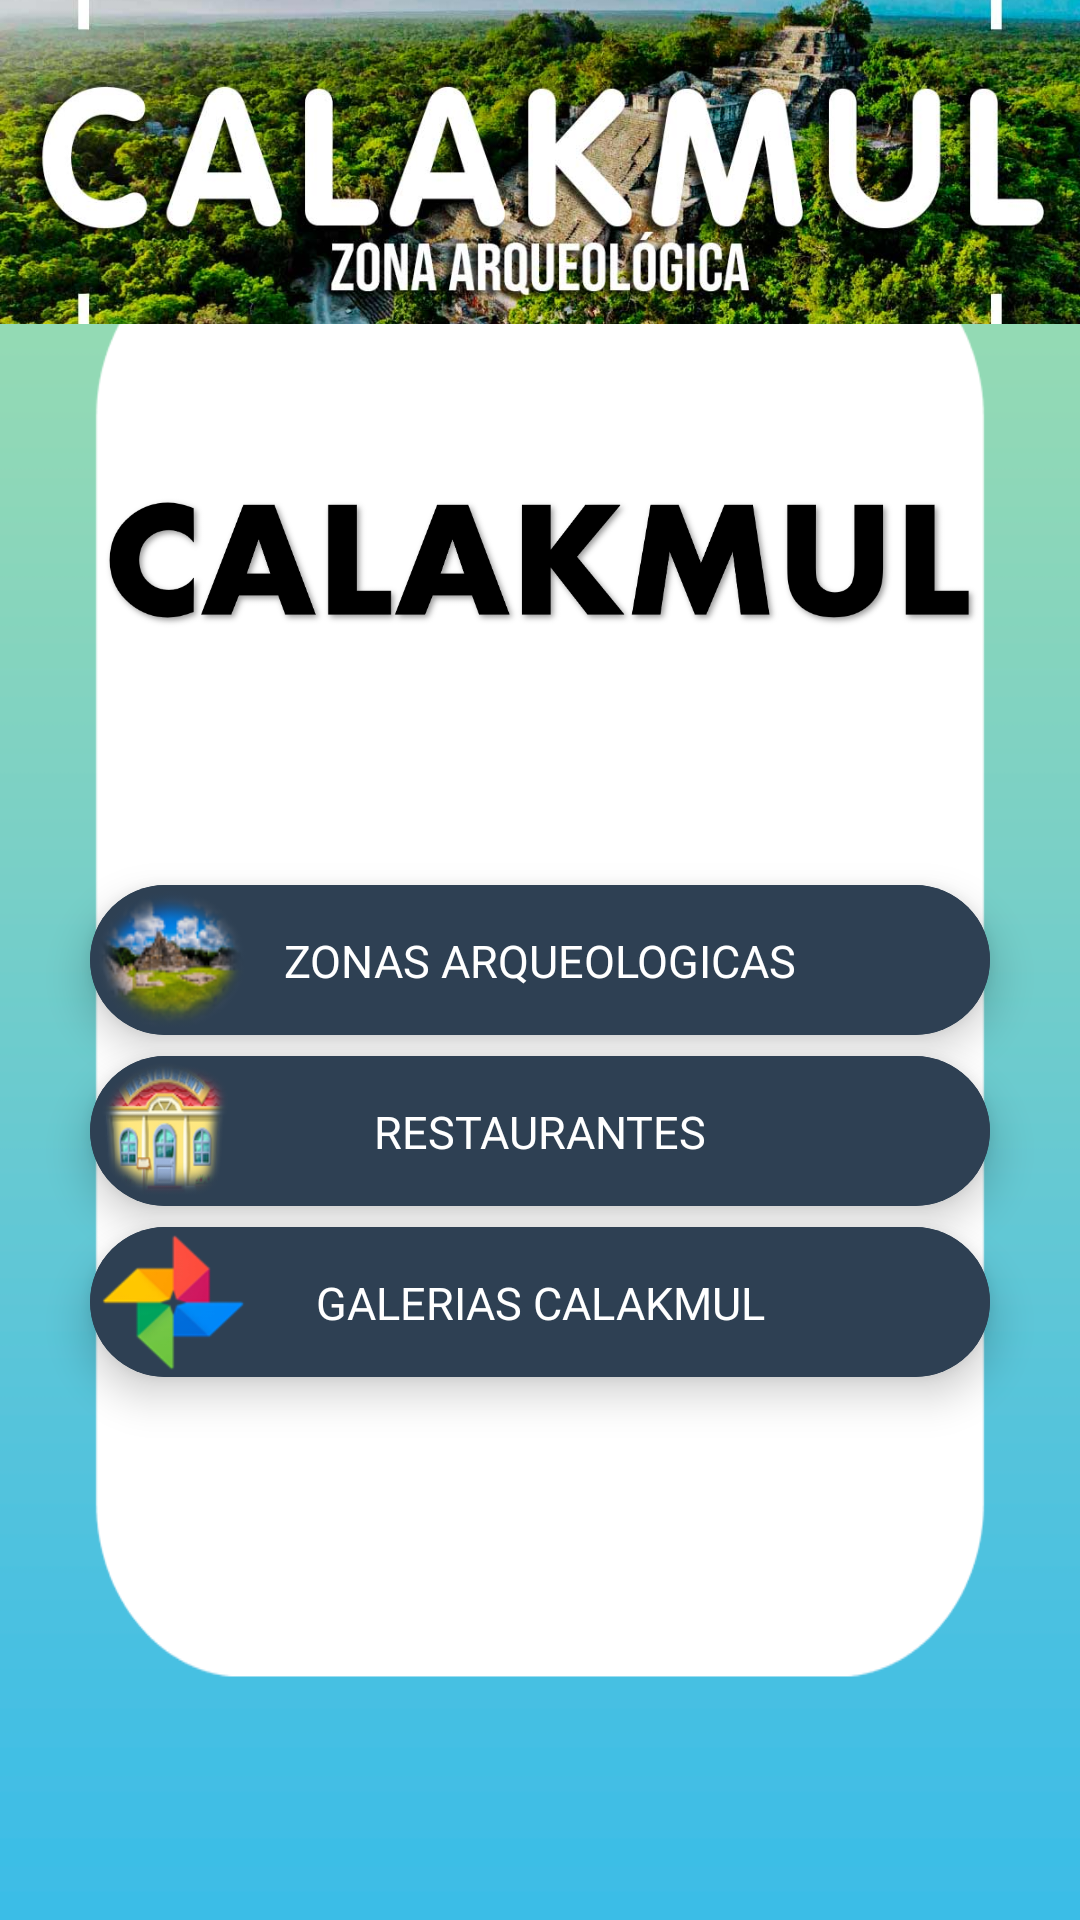

Android layout source for this screen:
<!-- AndroidManifest.xml: application theme Theme.TourCamp -->
<!-- res/layout/activity_sitio_calakmul.xml -->
<?xml version="1.0" encoding="utf-8"?>
<RelativeLayout xmlns:android="http://schemas.android.com/apk/res/android"
    xmlns:app="http://schemas.android.com/apk/res-auto"
    xmlns:tools="http://schemas.android.com/tools"
    android:layout_width="match_parent"
    android:layout_height="match_parent"
    android:background="@drawable/background_sitio_calakmul">

    <ImageView
        android:id="@+id/img_fondo_base_sitio_calakmul"
        android:layout_width="match_parent"
        android:layout_height="108dp"
        android:scaleType="centerCrop"
        android:src="@drawable/banner"/>

    <ImageView
        android:id="@+id/img_Titulo_Calakmul"
        android:layout_width="match_parent"
        android:layout_height="180dp"
        app:srcCompat="@drawable/ic_titulo_sitio_calakmul"
        android:layout_below="@id/img_fondo_base_sitio_calakmul"/>

    <androidx.cardview.widget.CardView
        android:id="@+id/card_Zonas_Arquelogicas"
        android:layout_width="300dp"
        android:layout_height="50dp"
        android:layout_rowWeight="1"
        android:layout_columnWeight="1"
        android:layout_gravity="fill"
        android:layout_centerHorizontal="true"
        android:layout_centerVertical="true"
        app:cardBackgroundColor="@color/color_fondo_card_settings"
        app:cardCornerRadius="30dp"
        app:cardElevation="8dp">

        <RelativeLayout
            android:id="@+id/rlt_Zonas_Arquealogicas"
            android:layout_width="wrap_content"
            android:layout_height="wrap_content"
            android:background="@color/color_fondo_card_settings">

            <TextView
                android:id="@+id/txt_Zonas_Arquealogicas"
                android:layout_width="match_parent"
                android:layout_height="wrap_content"
                android:fontFamily="@font/boogaloo"
                android:text="ZONAS ARQUEOLOGICAS"
                android:textAlignment="center"
                android:textColor="@color/white"
                android:textSize="15sp"
                android:layout_marginTop="15dp"/>

            <ImageView
                android:id="@+id/img_Zonas_Arquealogicas"
                android:layout_width="50dp"
                android:layout_height="50dp"
                android:layout_margin="2dp"
                android:background="@drawable/ic_option_zona_arquelogica_sitio_calakmul" />
        </RelativeLayout>
    </androidx.cardview.widget.CardView>

    <androidx.cardview.widget.CardView
        android:id="@+id/card_Restaurantes"
        android:layout_width="300dp"
        android:layout_height="50dp"
        android:layout_rowWeight="1"
        android:layout_columnWeight="1"
        android:layout_gravity="fill"
        android:layout_centerHorizontal="true"
        android:layout_centerVertical="true"
        app:cardBackgroundColor="@color/color_fondo_card_settings"
        app:cardCornerRadius="30dp"
        app:cardElevation="8dp"
        android:layout_marginTop="7dp"
        android:layout_below="@id/card_Zonas_Arquelogicas">

        <RelativeLayout
            android:id="@+id/rlt_Restaurantes"
            android:layout_width="wrap_content"
            android:layout_height="wrap_content"
            android:background="@color/color_fondo_card_settings">

            <TextView
                android:id="@+id/txt_Restaurantes"
                android:layout_width="match_parent"
                android:layout_height="wrap_content"
                android:fontFamily="@font/boogaloo"
                android:text="RESTAURANTES"
                android:textAlignment="center"
                android:textColor="@color/white"
                android:textSize="15sp"
                android:layout_marginTop="15dp"/>

            <ImageView
                android:id="@+id/img_Restaurantes"
                android:layout_width="50dp"
                android:layout_height="50dp"
                android:layout_margin="2dp"
                android:background="@drawable/ic_option_restaurante_sitio_calakmul" />
        </RelativeLayout>
    </androidx.cardview.widget.CardView>

    <androidx.cardview.widget.CardView
        android:id="@+id/card_Galerias"
        android:layout_width="300dp"
        android:layout_height="50dp"
        android:layout_rowWeight="1"
        android:layout_columnWeight="1"
        android:layout_gravity="fill"
        android:layout_centerHorizontal="true"
        android:layout_centerVertical="true"
        app:cardBackgroundColor="@color/color_fondo_card_settings"
        app:cardCornerRadius="30dp"
        app:cardElevation="8dp"
        android:layout_marginTop="7dp"
        android:layout_below="@id/card_Restaurantes">

        <RelativeLayout
            android:id="@+id/rlt_Galerias"
            android:layout_width="wrap_content"
            android:layout_height="wrap_content"
            android:background="@color/color_fondo_card_settings">

            <TextView
                android:id="@+id/txt_Galerias"
                android:layout_width="match_parent"
                android:layout_height="wrap_content"
                android:fontFamily="@font/boogaloo"
                android:text="GALERIAS CALAKMUL"
                android:textAlignment="center"
                android:textColor="@color/white"
                android:textSize="15sp"
                android:layout_marginTop="15dp"/>

            <ImageView
                android:id="@+id/img_Galerias"
                android:layout_width="50dp"
                android:layout_height="50dp"
                android:layout_margin="2dp"
                android:background="@drawable/ic_option_galeria_sitio_calakmul" />
        </RelativeLayout>
    </androidx.cardview.widget.CardView>

</RelativeLayout>
<!-- resources referenced by this layout -->
<resources>
  <color name="color_fondo_card_settings">#2E4053</color>
  <color name="white">#FFFFFFFF</color>
  <!-- drawable background_sitio_calakmul (drawable-v24) -->
  <?xml version="1.0" encoding="utf-8"?>
  <layer-list xmlns:android="http://schemas.android.com/apk/res/android">
      <item android:drawable="@drawable/ic_fondo_sitios_calakmul">
      </item>
      
  </layer-list>
  <!-- drawable banner: jpeg bitmap (drawable-v24, 148704 bytes) -->
  <!-- drawable ic_option_galeria_sitio_calakmul: png bitmap (drawable-v24, 5846 bytes) -->
  <!-- drawable ic_option_restaurante_sitio_calakmul: png bitmap (drawable-v24, 30583 bytes) -->
  <!-- drawable ic_option_zona_arquelogica_sitio_calakmul: png bitmap (drawable-v24, 14001 bytes) -->
  <!-- drawable ic_titulo_sitio_calakmul: png bitmap (drawable-v24, 37435 bytes) -->
  <style name="Theme.TourCamp" parent="Theme.MaterialComponents.DayNight.NoActionBar">
          
          <item name="colorPrimary">@color/purple_500</item>
          <item name="colorPrimaryVariant">@color/purple_700</item>
          <item name="colorOnPrimary">@color/white</item>
          
          <item name="colorSecondary">@color/teal_200</item>
          <item name="colorSecondaryVariant">@color/teal_700</item>
          <item name="colorOnSecondary">@color/black</item>
          
          <item name="android:statusBarColor" tools:targetApi="l">?attr/colorPrimaryVariant</item>
          
      </style>
  <!-- drawable ic_fondo_sitios_calakmul: png bitmap (drawable-v24, 10929 bytes) -->
  <color name="purple_500">#FF6200EE</color>
  <color name="purple_700">#FF3700B3</color>
  <color name="teal_200">#FF03DAC5</color>
  <color name="teal_700">#FF018786</color>
  <color name="black">#FF000000</color>
</resources>
